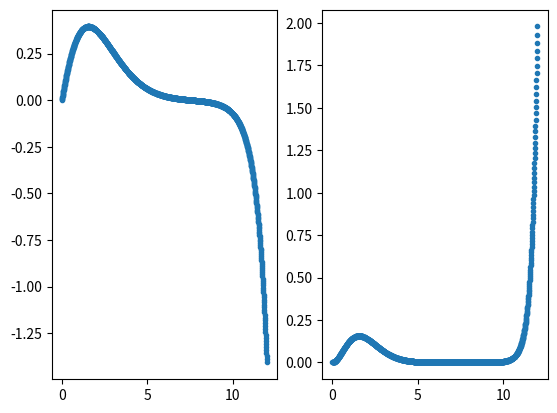

Source code (Python):
#%%


import scipy as sp
import numpy as np
import matplotlib.pyplot as plt

#important to note: using h_bar = c = 1



#unit converters:
def kg_to_GeVc2(m):                 #input mass in kg
    return m * 5.610 * 10 **26


def m_to_GeV(r):                    #input length in m
    return r * 5.0677 * 10 ** 15




def hydrogen_energies(n):               #for convenience: exact energy calculator for Hydrogen given n
    mu = 0.000511 #electron mass in GeV/c^-2
    alpha = 1/137 
    E_n = - mu * alpha**2/(2*n**2) #E_n in GeV
    return E_n


def system(r, Y, l, mu, E_nl, alpha, beta): #defining my system of differential equations: taking all parameters as input
    u, v = Y                                #unpacking y since two equations (one second order split into two first order)
    du_dr = v                               
    dv_dr = (l*(l+1))/(r**2) * u - (2 * mu * (E_nl - ((-4*alpha)/(3*r) + beta*r))) * u  #hmm what is beta and how do I find it + removed 4/3 for Hydrogen testing
    return [du_dr, dv_dr] 

def zero_crossing(r, Y, l, mu, E, alpha, beta):
    u, v = Y
    return u     #trigger function to find when u == 0, called by solve_ivp

def sch_solver(l,m_1,m_2, E_nl, alpha, beta,rmax): #passing all system parameters as arguments to make adaptable code for different particles
    mu = (1/m_1 + 1/m_2) ** (-1)
    initial_conditions = [0,1]    #because we want u(0) = 0, du(0)/dr = v(0) = 1

    a0 = 268101.76125244756 # Bohr radius in GeV^-1
    #a0 = 1/(mu*alpha)  # Bohr radius in GeV^-1 that was the formula for H
    r0 = 1e-9 * a0     # small start

    r_eval = np.linspace(r0,rmax,1510)  #points to evaluate u(r) at, called by solve_ivp

    #scipy function to solve differential equations system. Unpack solutions both for u and v, and corresponding distances evaluated at
    sol = sp.integrate.solve_ivp(system, [r0,rmax], initial_conditions, t_eval = r_eval, args = (l, mu, E_nl, alpha, beta), events = zero_crossing) 
    u, v = sol.y[0], sol.y[1] 
    r = sol.t

    #automatically finds steps where evaluates to 0 (thanks to trigger aboce)
    nodes_location = sol.t_events[0]
    print('these are the nodes_location', nodes_location)
    nodes_nb = len(nodes_location)

    #extract the final node: starts diverging from there --- NEED TO CHECK THIS QUITE BADLY
    final_node = nodes_location[-1] 
    

    #finds turning points by looking for slope change, by calculating for all pairs of points and looking for sign change when multiplied
    turning_points_index = [i for i in range(1, len(u)-1) if (u[i]-u[i-1])*(u[i+1]-u[i]) < 0] 
    turning_points_location = r[turning_points_index]
    print('these are the turning points location', turning_points_location)
    turning_points_nb = len(turning_points_location)


    #plt.scatter(r,u, marker = '.')             #remove plotting for now since otherwise plots it every iteration
    #plt.show()

    return nodes_nb, turning_points_nb, u, r, final_node



def energy_finder(l, m_1, m_2, energy, alpha, betas, rmax):   #input list with energy range boundaries within which to search
    #energies[2] = energies[2] + (0.1 * 1e-9)
    #print('hopefully, it has either begun or undergone a break')
    while abs(betas[0]-betas[2]) > 0.0001:

        beta_2 = (betas[0] + betas[-1])/2            #bisecting energy range to start iterating
        betas = [betas[0], beta_2 , betas[-1]]
        print(betas)
    

        turning_points_nb = []
        nodes_nb = []  

        for beta in betas:  #loop over 1,2,3 and store nb of nodes and turning points for each energy, in arrays where index 0 is E_1, 1 is E_2, 2 is E_3
            n_nb, tp_nb, _, _, final_node= sch_solver(l, m_1, m_2, energy, alpha, beta, rmax)
            nodes_nb.append(n_nb)
            turning_points_nb.append(tp_nb)
        print (nodes_nb, turning_points_nb)


        #if all nodes/turning_points are the same, means they are both on the same side as the solution: add small step to the far side and restart iteration
        #if nodes_nb[0] == nodes_nb[1] == nodes_nb[2] and turning_points_nb[0] == turning_points_nb[1] == turning_points_nb[2]: 
        #    energies[2] = energies[2] + (0.1 * 1e-9)
            #print('the energies were hopefully updated', energies)
        #    continue
        
        #replacing one side such as to narrow down depending on which side has different number of turning points/nodes
        if nodes_nb[0] != nodes_nb[1] and turning_points_nb[0] != turning_points_nb[1]:
            #print('E_1 and E_2 are different')
            betas[2] = betas[1]

        elif nodes_nb[1] != nodes_nb[2] and turning_points_nb[1] != turning_points_nb[2]:
            #print('E_2 and E_3 are different')
            betas[0] = betas[1]

        else:
                print('they are in the correct range but not yet close enough') #make sure that this really is the only scenario
                betas[0] = betas[0] + 0.0001 
                betas[2] = betas[2] - 0.0001 
        #i.e. we are not yet in the correct energy range: need to bump upwards (since that is the way we are iterating for now)
        #else:
            #print('the else loop was undergone - not yet in the correct energy range')
            #energies[0] = energies[2]
            #energies[2] = energies[2] + 0.1 * 1e-9 #the more certain we are about our range, the smaller we can make this (and if uncertain, make it larger for it to converge faster but beware if it misses it)
            #print('these are the energies after the else loop', energies)
            #continue

        

    return betas[1], final_node
    
#print(sch_solver(0,0.000511,100000000000,1,1/137,0))
#print(energy_finder(0,0.000511,100000000000,[-13.590 * 1e-9,  -13.730 * 1e-9]  ,1/137,0))


#this is just the starting point and final plotter: extracts the optimised E_nl with its final_node, and hence reruns through schrodinger equation with those parameters
#then integrates and plots
def plotter_and_normaliser(l, m_1, m_2, E_initial, alpha, beta, rmax):
    
    a0 = 268101.76125244756

    returned_betas, _ = energy_range_finder(l,m_1,m_2, E_initial, alpha, beta, rmax)

    beta = returned_betas[0] #for now just try with E_1 and hence final_node_1
    #print(final_nodes)
    #final_node = final_nodes[0]  
    rmax = 12
    print('This is rmax', rmax)

    print('This is the estimated beta', beta)
    print('these are the values going in',l, m_1, m_2, E_initial, alpha, beta, rmax )
    nodes_nb, turning_points_nb, u, r, final_node = sch_solver(l, m_1, m_2, E_initial, alpha, beta, rmax)
    print('this is nodes_nb and turning points nb of our plotted one', nodes_nb, turning_points_nb)
    #plt.scatter(r, u, marker = '.')                                  #plot the output solutions as is
    #plt.show()
  

    integral = sp.integrate.simpson(u**2,r)                           #evaluating integral over all u_nl to then normalise by result
    print('this is integral result', integral)
    normalised_u = u/(np.sqrt(integral))
    normalised_check = sp.integrate.simpson(normalised_u**2, r)
    print('this is normalised check: hopefully one', normalised_check)
    normalised_u_squared = normalised_u**2
    fig, axs = plt.subplots(1, 2)
    axs[0].scatter(r, normalised_u, marker = '.')                        #plot u_nl(r) normalised
    axs[1].scatter(r, normalised_u_squared, marker = '.')                     #plot |u_nl(r)|**2 normalised (probability density function)
    plt.show()

#plotter_and_normaliser(1,0.000511,100000000000,[-13.7 * 1e-9, 0, -13.5 * 1e-9]  ,1/137,0)
#plotter_and_normaliser(0,0.000511,100000000000,[-0.3 * 1e-9, 0, -0.2 * 1e-9]  ,1/137,0)


#attempt to get it to loop
#want to make it such that it finds all the energy levels on its own
#hence will give random lower bound and once it calculates first energy, will go upwards from there

def energy_range_finder(l,m_1,m_2, E, alpha, beta_range, rmax):                                                                              
    #energy_range = E_range
    returned_energies = []
    final_nodes = []
    for n in range(1, 2):
        beta, final_node = energy_finder(l, m_1, m_2, E, alpha, beta_range, rmax)
        print(beta, 'hopefully the final beta')
        returned_energies.append(beta)
        final_nodes.append(final_node)
        print('this is iteration n', n)
        #energy_range = [E_n + (0.1 * 1e-9), 0, E_n + (0.1 * 1e-9)]
        print('and this is the next energy range to try', beta)
    return returned_energies, final_nodes

        
plotter_and_normaliser(0,1.34,1.34, 0.388 ,0.40,[0.10,0,0.20], 10)

#M = 3.068

#energy_range_finder(0,0.000511,100000000000, 1, -13.7*1e-9,1/137,0)
#def plotter_and_normaliser(l, m_1, m_2, E_range, alpha, beta, rmax):
#plotter_and_normaliser(1,1.34 ,1.34 , , 0.40, 0, 3, 40215264.187867135)
#40215264.187867135

#need to take all the bits of final  milestone and just make sure that for quarkonium, it does not 
#require previous knowledhe om number of turns and noes (so keen the energy cjoice as anove nit omplement the rest)
